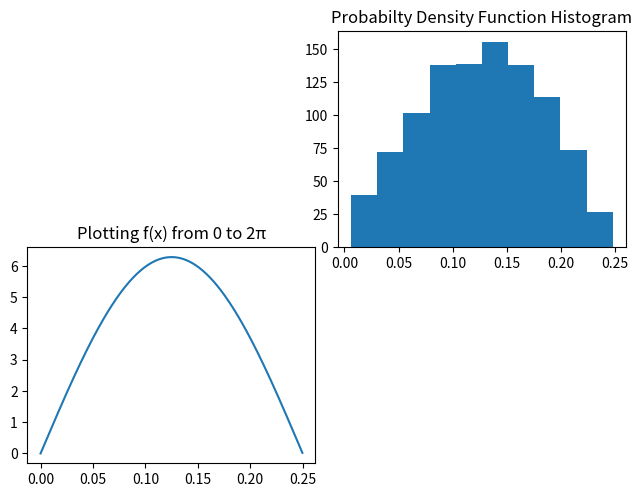

The script that saved this image:
# -*- coding: utf-8 -*-

#=======================================================================
#                        General Documentation

"""
    Use rejection method to generate random number from the probabilty density 
    function of f(x) = 2π*sin(4π*x)
"""
#-----------------------------------------------------------------------
#                       Additional Documentation
#
# RCS Revision Code:
#   $Id: ProbabilityDensityFunction.py,v 1.0 2019/04/21
#
# Modification History:
# [redacted]
#
# Notes:
# - Written for Python 3.7
# - See import statements throughout for more information on non-
#   built-in packages and modules required.
#
# Copyright (c) 2019 by DJ Wadhwa.
#=======================================================================


#---------------- Module General Import and Declarations ---------------
import numpy as np
import matplotlib.pyplot as plt
import random as r

#create f(x) = 2π*sin(4π*x) 
def func(x):
    return 2*np.pi*np.sin(4*np.pi*x)

#create x axis with 1000 elements
x_axis  = np.arange(1000)*.00025

#create array to store func values
func_array = np.zeros(np.size(x_axis))

#calucalate f(x) from 0 to 0.25
for i in range (np.size(func_array)):
    func_array[i] = func(x_axis[i])

#use a rejection method to generate a random number
def rej():
    
    #rand is a uniform random number from 0 to 0.25
    rand = r.uniform(0, 0.25)
    
    #rand2 is a uniform random number from 0 to 2π
    rand2 = r.uniform(0, 2*np.pi)
    
    #if f(rand) > rand then return rand
    if (func(rand) > rand2):
        return rand
    
    #else make a recursive call to rej()
    else:
        return rej()
    
#create list of 1000 randomly generated values
rand_list = np.zeros(1000)

#generate values for rand_list
for i in range (1000):
    rand_list[i] = rej()
    
#generate a figure
fig1 = plt.figure()

#generate axes for plot
ax1 = fig1.add_axes((0.04, 0.05, 0.45, 0.45))

#plot f(x)
ax1.plot(x_axis, func_array)

#set title for plot
ax1.set_title("Plotting f(x) from 0 to 2π")

#create axes for histogram
ax2 = fig1.add_axes((0.525, 0.5, 0.45, 0.45))

#hist for rand_list
ax2.hist (rand_list)

#set title for histogram
ax2.set_title("Probabilty Density Function Histogram")

#show figure
fig1.show()